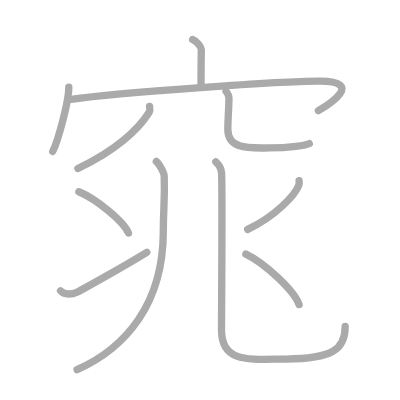
t = 0.00 s
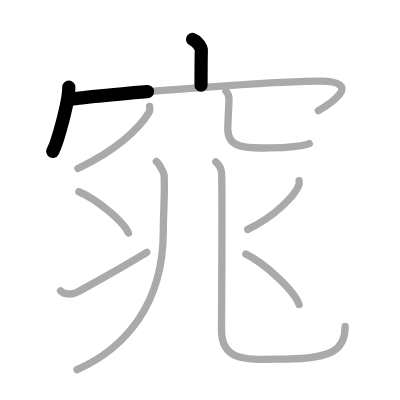
t = 2.25 s
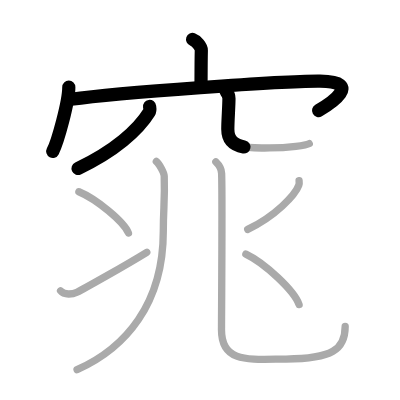
t = 4.50 s
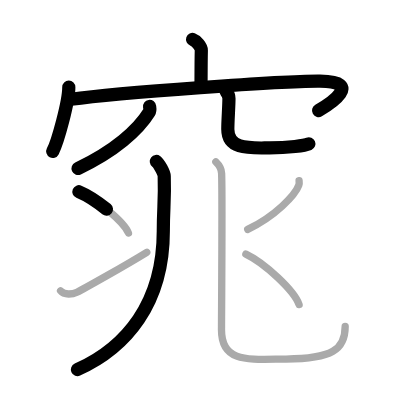
t = 6.50 s
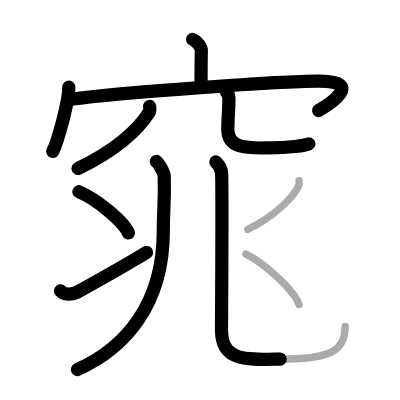
t = 8.75 s
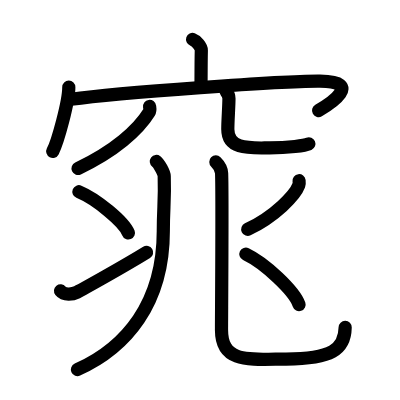
t = 11.00 s

The animated SVG that drew these frames (rendered in a browser with its animation timeline set to each time). Animation: 11 SMIL elements (animate=11); one cycle of 11.00 s.

<?xml version="1.0" standalone="no"?>
<!DOCTYPE svg PUBLIC "-//W3C//DTD SVG 1.1//EN"   "http://www.w3.org/Graphics/SVG/1.1/DTD/svg11.dtd">
<svg width="400px" height="400px"  version="1.1" xmlns="http://www.w3.org/2000/svg">
  <defs>
    <marker id="Triangle" viewBox="0 0 10 10" refX="0" refY="5" markerUnits="strokeWidth" markerWidth="3" style="stroke-opacity:0%;fill:#aaaaaa;" markerHeight="2" orient="auto">
      <path d="M 0 0 L 10 5 L 0 10 z" />
    </marker>
    
    <marker id="Arrow" viewBox="0 0 10 10" refX="5" refY="5" markerUnits="strokeWidth" markerWidth="1.8" style="stroke-opacity:0%;fill:#770000;" markerHeight="2" orient="auto">
      <path d="M 0 4 L 6 4 L 4 1 L 10 5 L 4 9 L 6 6 L 0 6 z" />
        <circle cx="5" cy="5" r="5" />
      </marker>
    
    <marker id="TriangleRed" viewBox="0 0 10 10" refX="0" refY="5" markerUnits="strokeWidth" markerWidth="3" style="stroke-opacity:0%;fill:#CC0000;" markerHeight="2" orient="auto">
      <path d="M 0 0 L 10 5 L 0 10 z" />
    </marker>
    
    <marker id="ArrowRed" viewBox="0 0 10 10" refX="5" refY="5" markerUnits="strokeWidth" markerWidth="1.8" style="stroke-opacity:0%;fill:#CC0000;" markerHeight="2" orient="auto">
      <path d="M 0 4 L 6 4 L 4 1 L 10 5 L 4 9 L 6 6 L 0 6 z" />
        <circle cx="5" cy="5" r="5" />
      </marker>
    
  </defs>
  
  <path style="fill:#ffffff; fill-opacity:100%; fill-rule:evenodd; stroke-width:0;" d="M 0 0 L 400px 0 L 400px 400px L 0 400px L 0 0" />

  <g transform="scale(3.6697247706422 3.6697247706422)">
<path style="fill:none; fill-opacity:0%; fill-rule:evenodd; stroke:#aaaaaa; stroke-opacity:100%; stroke-width: 1.5pt; stroke-linejoin:round; stroke-linecap:round;" d="M52.48 10.75c0.99 0.34 2.4 1.98 2.38 2.95c-0.07 3.05-0.07 6.74-0.08 9.52"></path>
<path style="fill:none; fill-opacity:0%; fill-rule:evenodd; stroke:#aaaaaa; stroke-opacity:100%; stroke-width: 1.5pt; stroke-linejoin:round; stroke-linecap:round;" d="M18.75 23.75c0 3.96-3.01 14.86-4.38 17.5"></path>
<path style="fill:none; fill-opacity:0%; fill-rule:evenodd; stroke:#aaaaaa; stroke-opacity:100%; stroke-width: 1.5pt; stroke-linejoin:round; stroke-linecap:round;" d="M19.37 27.05c12.8-1.81 58.5-5.04 67.84-4.94c12.09 0.13 2.56 6.33-0.45 8.05"></path>
<path style="fill:none; fill-opacity:0%; fill-rule:evenodd; stroke:#aaaaaa; stroke-opacity:100%; stroke-width: 1.5pt; stroke-linejoin:round; stroke-linecap:round;" d="M40.76 29c0.06 0.4 0.22 1.07-0.11 1.6c-3.05 4.92-9.46 10.59-19.42 15.32"></path>
<path style="fill:none; fill-opacity:0%; fill-rule:evenodd; stroke:#aaaaaa; stroke-opacity:100%; stroke-width: 1.5pt; stroke-linejoin:round; stroke-linecap:round;" d="M61.59 24.87c0.43 0.53 0.8 1.15 0.8 1.96c0 2.15-0.31 5.92-0.31 8.38c0 5.75 6.28 5.1 11.4 5.1c5.4 0 10.04-0.74 10.79-1.16"></path>
<path style="fill:none; fill-opacity:0%; fill-rule:evenodd; stroke:#aaaaaa; stroke-opacity:100%; stroke-width: 1.5pt; stroke-linejoin:round; stroke-linecap:round;" d="M42.6 44c0.72 0.55 2.12 3.05 2.15 4c0.22 6.75-0.25 8.39-0.25 15c0 19.78-10.23 31.83-23.5 37.75"></path>
<path style="fill:none; fill-opacity:0%; fill-rule:evenodd; stroke:#aaaaaa; stroke-opacity:100%; stroke-width: 1.5pt; stroke-linejoin:round; stroke-linecap:round;" d="M21.5 52.25C26.26 54.23 33.8 60.41 35 63.5"></path>
<path style="fill:none; fill-opacity:0%; fill-rule:evenodd; stroke:#aaaaaa; stroke-opacity:100%; stroke-width: 1.5pt; stroke-linejoin:round; stroke-linecap:round;" d="M16.5 79.25c1 1.25 3.31 0.96 4.48 0.38c1.61-0.81 12.7-6.99 19.02-10.88"></path>
<path style="fill:none; fill-opacity:0%; fill-rule:evenodd; stroke:#aaaaaa; stroke-opacity:100%; stroke-width: 1.5pt; stroke-linejoin:round; stroke-linecap:round;" d="M58.82 44.12c0.85 0.83 1.52 1.82 1.57 3.1c0.23 5.73-0.03 38.79-0.03 42.69c0 9.11 7.55 8 17.58 7.93c12.56-0.09 16.12-2.59 16.12-8.89"></path>
<path style="fill:none; fill-opacity:0%; fill-rule:evenodd; stroke:#aaaaaa; stroke-opacity:100%; stroke-width: 1.5pt; stroke-linejoin:round; stroke-linecap:round;" d="M81.5 49.25c0.04 0.31 0.08 0.81-0.08 1.25c-0.96 2.64-6.43 8.45-13.92 12"></path>
<path style="fill:none; fill-opacity:0%; fill-rule:evenodd; stroke:#aaaaaa; stroke-opacity:100%; stroke-width: 1.5pt; stroke-linejoin:round; stroke-linecap:round;" d="M67 69.25c5.12 2.43 13.22 9.98 14.5 13.75"></path>

<path style="fill:none; fill-opacity:0%; fill-rule:evenodd; stroke:#000000; stroke-opacity:100%; stroke-width: 2.7pt; stroke-linejoin:round; stroke-linecap:round;" d="M52.48 10.75c0.99 0.34 2.4 1.98 2.38 2.95c-0.07 3.05-0.07 6.74-0.08 9.52" pathLength="100" stroke-dashoffset="100" stroke-dasharray="100 105"><animate id="dashAnim1" attributeName="stroke-dashoffset" from="100" to="0" dur="1s" calcMode="linear" fill="freeze"/></path>
<path style="fill:none; fill-opacity:0%; fill-rule:evenodd; stroke:#000000; stroke-opacity:100%; stroke-width: 2.7pt; stroke-linejoin:round; stroke-linecap:round;" d="M18.75 23.75c0 3.96-3.01 14.86-4.38 17.5" pathLength="100" stroke-dashoffset="100" stroke-dasharray="100 105"><animate id="dashAnim2" attributeName="stroke-dashoffset" from="100" to="0" dur="1s" calcMode="linear" begin="dashAnim1.end" fill="freeze"/></path>
<path style="fill:none; fill-opacity:0%; fill-rule:evenodd; stroke:#000000; stroke-opacity:100%; stroke-width: 2.7pt; stroke-linejoin:round; stroke-linecap:round;" d="M19.37 27.05c12.8-1.81 58.5-5.04 67.84-4.94c12.09 0.13 2.56 6.33-0.45 8.05" pathLength="100" stroke-dashoffset="100" stroke-dasharray="100 105"><animate id="dashAnim3" attributeName="stroke-dashoffset" from="100" to="0" dur="1s" calcMode="linear" begin="dashAnim2.end" fill="freeze"/></path>
<path style="fill:none; fill-opacity:0%; fill-rule:evenodd; stroke:#000000; stroke-opacity:100%; stroke-width: 2.7pt; stroke-linejoin:round; stroke-linecap:round;" d="M40.76 29c0.06 0.4 0.22 1.07-0.11 1.6c-3.05 4.92-9.46 10.59-19.42 15.32" pathLength="100" stroke-dashoffset="100" stroke-dasharray="100 105"><animate id="dashAnim4" attributeName="stroke-dashoffset" from="100" to="0" dur="1s" calcMode="linear" begin="dashAnim3.end" fill="freeze"/></path>
<path style="fill:none; fill-opacity:0%; fill-rule:evenodd; stroke:#000000; stroke-opacity:100%; stroke-width: 2.7pt; stroke-linejoin:round; stroke-linecap:round;" d="M61.59 24.87c0.43 0.53 0.8 1.15 0.8 1.96c0 2.15-0.31 5.92-0.31 8.38c0 5.75 6.28 5.1 11.4 5.1c5.4 0 10.04-0.74 10.79-1.16" pathLength="100" stroke-dashoffset="100" stroke-dasharray="100 105"><animate id="dashAnim5" attributeName="stroke-dashoffset" from="100" to="0" dur="1s" calcMode="linear" begin="dashAnim4.end" fill="freeze"/></path>
<path style="fill:none; fill-opacity:0%; fill-rule:evenodd; stroke:#000000; stroke-opacity:100%; stroke-width: 2.7pt; stroke-linejoin:round; stroke-linecap:round;" d="M42.6 44c0.72 0.55 2.12 3.05 2.15 4c0.22 6.75-0.25 8.39-0.25 15c0 19.78-10.23 31.83-23.5 37.75" pathLength="100" stroke-dashoffset="100" stroke-dasharray="100 105"><animate id="dashAnim6" attributeName="stroke-dashoffset" from="100" to="0" dur="1s" calcMode="linear" begin="dashAnim5.end" fill="freeze"/></path>
<path style="fill:none; fill-opacity:0%; fill-rule:evenodd; stroke:#000000; stroke-opacity:100%; stroke-width: 2.7pt; stroke-linejoin:round; stroke-linecap:round;" d="M21.5 52.25C26.26 54.23 33.8 60.41 35 63.5" pathLength="100" stroke-dashoffset="100" stroke-dasharray="100 105"><animate id="dashAnim7" attributeName="stroke-dashoffset" from="100" to="0" dur="1s" calcMode="linear" begin="dashAnim6.end" fill="freeze"/></path>
<path style="fill:none; fill-opacity:0%; fill-rule:evenodd; stroke:#000000; stroke-opacity:100%; stroke-width: 2.7pt; stroke-linejoin:round; stroke-linecap:round;" d="M16.5 79.25c1 1.25 3.31 0.96 4.48 0.38c1.61-0.81 12.7-6.99 19.02-10.88" pathLength="100" stroke-dashoffset="100" stroke-dasharray="100 105"><animate id="dashAnim8" attributeName="stroke-dashoffset" from="100" to="0" dur="1s" calcMode="linear" begin="dashAnim7.end" fill="freeze"/></path>
<path style="fill:none; fill-opacity:0%; fill-rule:evenodd; stroke:#000000; stroke-opacity:100%; stroke-width: 2.7pt; stroke-linejoin:round; stroke-linecap:round;" d="M58.82 44.12c0.85 0.83 1.52 1.82 1.57 3.1c0.23 5.73-0.03 38.79-0.03 42.69c0 9.11 7.55 8 17.58 7.93c12.56-0.09 16.12-2.59 16.12-8.89" pathLength="100" stroke-dashoffset="100" stroke-dasharray="100 105"><animate id="dashAnim9" attributeName="stroke-dashoffset" from="100" to="0" dur="1s" calcMode="linear" begin="dashAnim8.end" fill="freeze"/></path>
<path style="fill:none; fill-opacity:0%; fill-rule:evenodd; stroke:#000000; stroke-opacity:100%; stroke-width: 2.7pt; stroke-linejoin:round; stroke-linecap:round;" d="M81.5 49.25c0.04 0.31 0.08 0.81-0.08 1.25c-0.96 2.64-6.43 8.45-13.92 12" pathLength="100" stroke-dashoffset="100" stroke-dasharray="100 105"><animate id="dashAnim10" attributeName="stroke-dashoffset" from="100" to="0" dur="1s" calcMode="linear" begin="dashAnim9.end" fill="freeze"/></path>
<path style="fill:none; fill-opacity:0%; fill-rule:evenodd; stroke:#000000; stroke-opacity:100%; stroke-width: 2.7pt; stroke-linejoin:round; stroke-linecap:round;" d="M67 69.25c5.12 2.43 13.22 9.98 14.5 13.75" pathLength="100" stroke-dashoffset="100" stroke-dasharray="100 105"><animate id="dashAnim11" attributeName="stroke-dashoffset" from="100" to="0" dur="1s" calcMode="linear" begin="dashAnim10.end" fill="freeze"/></path>

</g>

</svg>  
          
